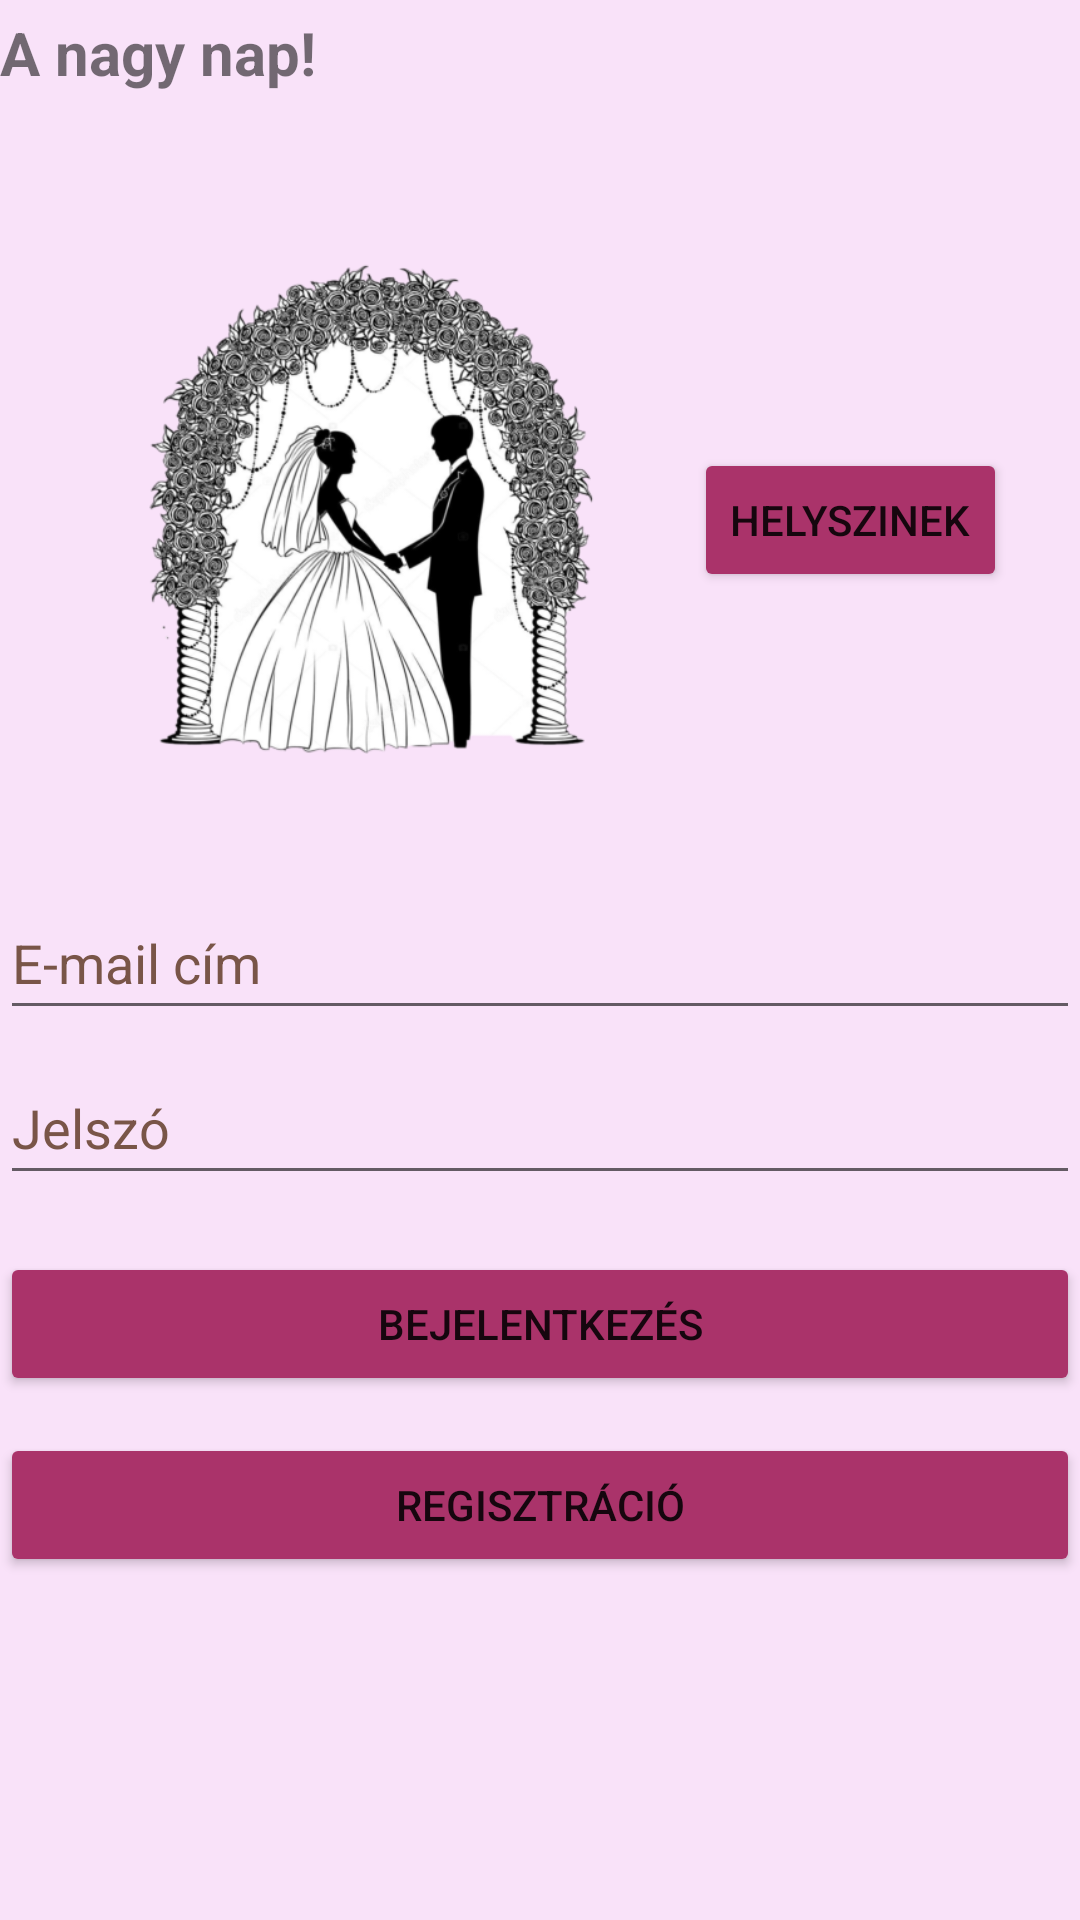

This screen was rendered from an Android layout file. Write that file and the resources it references.
<!-- AndroidManifest.xml: application theme Theme.EskuvoiHelyszin -->
<!-- res/layout/activity_main.xml -->
<?xml version="1.0" encoding="utf-8"?>
<androidx.constraintlayout.widget.ConstraintLayout xmlns:android="http://schemas.android.com/apk/res/android"
    xmlns:app="http://schemas.android.com/apk/res-auto"
    xmlns:tools="http://schemas.android.com/tools"
    android:layout_width="match_parent"
    android:layout_height="match_parent"
    android:background="@color/light_purple"
    tools:context=".MainActivity">

    <TextView
        android:id="@+id/slogen"
        android:layout_width="match_parent"
        android:layout_height="wrap_content"
        android:layout_marginTop="4dp"
        android:text="@string/slogen"
        android:textSize="20sp"
        android:textStyle="bold"
        app:layout_constraintLeft_toLeftOf="parent"
        app:layout_constraintRight_toRightOf="parent"
        app:layout_constraintTop_toTopOf="parent" />

    <ImageView
        android:id="@+id/wedding"
        android:layout_width="227dp"
        android:layout_height="168dp"
        android:layout_marginTop="56dp"
        app:layout_constraintEnd_toEndOf="parent"
        app:layout_constraintHorizontal_bias="0.086"
        app:layout_constraintLeft_toLeftOf="parent"
        app:layout_constraintStart_toStartOf="parent"
        app:layout_constraintTop_toBottomOf="@+id/slogen"
        app:srcCompat="@drawable/w" />

    <Button
        android:id="@+id/visitButton"
        android:layout_width="wrap_content"
        android:layout_height="wrap_content"
        android:backgroundTint="@color/pink"
        android:onClick="venues"
        android:text="@string/venues"
        app:layout_constraintBottom_toBottomOf="parent"
        app:layout_constraintEnd_toEndOf="parent"
        app:layout_constraintHorizontal_bias="0.905"
        app:layout_constraintStart_toStartOf="parent"
        app:layout_constraintTop_toTopOf="parent"
        app:layout_constraintVertical_bias="0.252" />

    <EditText
        android:id="@+id/email"
        android:layout_width="match_parent"
        android:layout_height="wrap_content"
        android:autofillHints=""
        android:hint="@string/email"
        android:inputType="textEmailAddress"
        android:minHeight="48dp"
        android:textColorHint="#795548"
        app:layout_constraintBottom_toBottomOf="parent"
        app:layout_constraintTop_toTopOf="parent"
        app:layout_constraintVertical_bias="0.499"
        tools:layout_editor_absoluteX="0dp" />

    <EditText
        android:id="@+id/password"
        android:layout_width="match_parent"
        android:layout_height="wrap_content"
        android:hint="@string/password"
        android:inputType="textPassword"
        android:minHeight="48dp"
        android:textColorHint="#795548"
        app:layout_constraintBottom_toBottomOf="parent"
        app:layout_constraintTop_toBottomOf="@id/email"
        app:layout_constraintVertical_bias="0.028"
        tools:layout_editor_absoluteX="0dp" />

    <Button
        android:id="@+id/loginButton"
        android:layout_width="match_parent"
        android:layout_height="wrap_content"
        android:text="@string/login"
        android:onClick="login"
        android:backgroundTint="@color/pink"
        app:layout_constraintBottom_toBottomOf="parent"
        app:layout_constraintTop_toBottomOf="@+id/password"
        app:layout_constraintVertical_bias="0.098"
        tools:layout_editor_absoluteX="-16dp" />

    <Button
        android:id="@+id/regButton"
        android:layout_width="match_parent"
        android:layout_height="wrap_content"
        android:text="@string/reg"
        android:onClick="reg"
        android:backgroundTint="@color/pink"
        app:layout_constraintBottom_toBottomOf="parent"
        app:layout_constraintTop_toBottomOf="@+id/loginButton"
        app:layout_constraintVertical_bias="0.098"
        tools:layout_editor_absoluteX="-16dp" />

</androidx.constraintlayout.widget.ConstraintLayout>
<!-- resources referenced by this layout -->
<resources>
  <color name="light_purple">#F9E2F9</color>
  <color name="pink">#AA336A</color>
  <!-- drawable w: png bitmap (drawable, 140888 bytes) -->
  <string name="email">E-mail cím</string>
  <string name="login">Bejelentkezés</string>
  <string name="password">Jelszó</string>
  <string name="reg">Regisztráció</string>
  <string name="slogen">A nagy nap!</string>
  <string name="venues">Helyszinek</string>
  <style name="Theme.EskuvoiHelyszin" parent="Theme.MaterialComponents.DayNight.DarkActionBar">
          
          <item name="colorPrimary">@color/purple_500</item>
          <item name="colorPrimaryVariant">@color/purple_700</item>
          <item name="colorOnPrimary">@color/white</item>
          
          <item name="colorSecondary">@color/teal_200</item>
          <item name="colorSecondaryVariant">@color/teal_700</item>
          <item name="colorOnSecondary">@color/black</item>
          
          <item name="android:statusBarColor" tools:targetApi="l">?attr/colorPrimaryVariant</item>
          
      </style>
  <color name="purple_500">#FF6200EE</color>
  <color name="purple_700">#FF3700B3</color>
  <color name="white">#FFFFFFFF</color>
  <color name="teal_200">#FF03DAC5</color>
  <color name="teal_700">#FF018786</color>
  <color name="black">#FF000000</color>
</resources>
